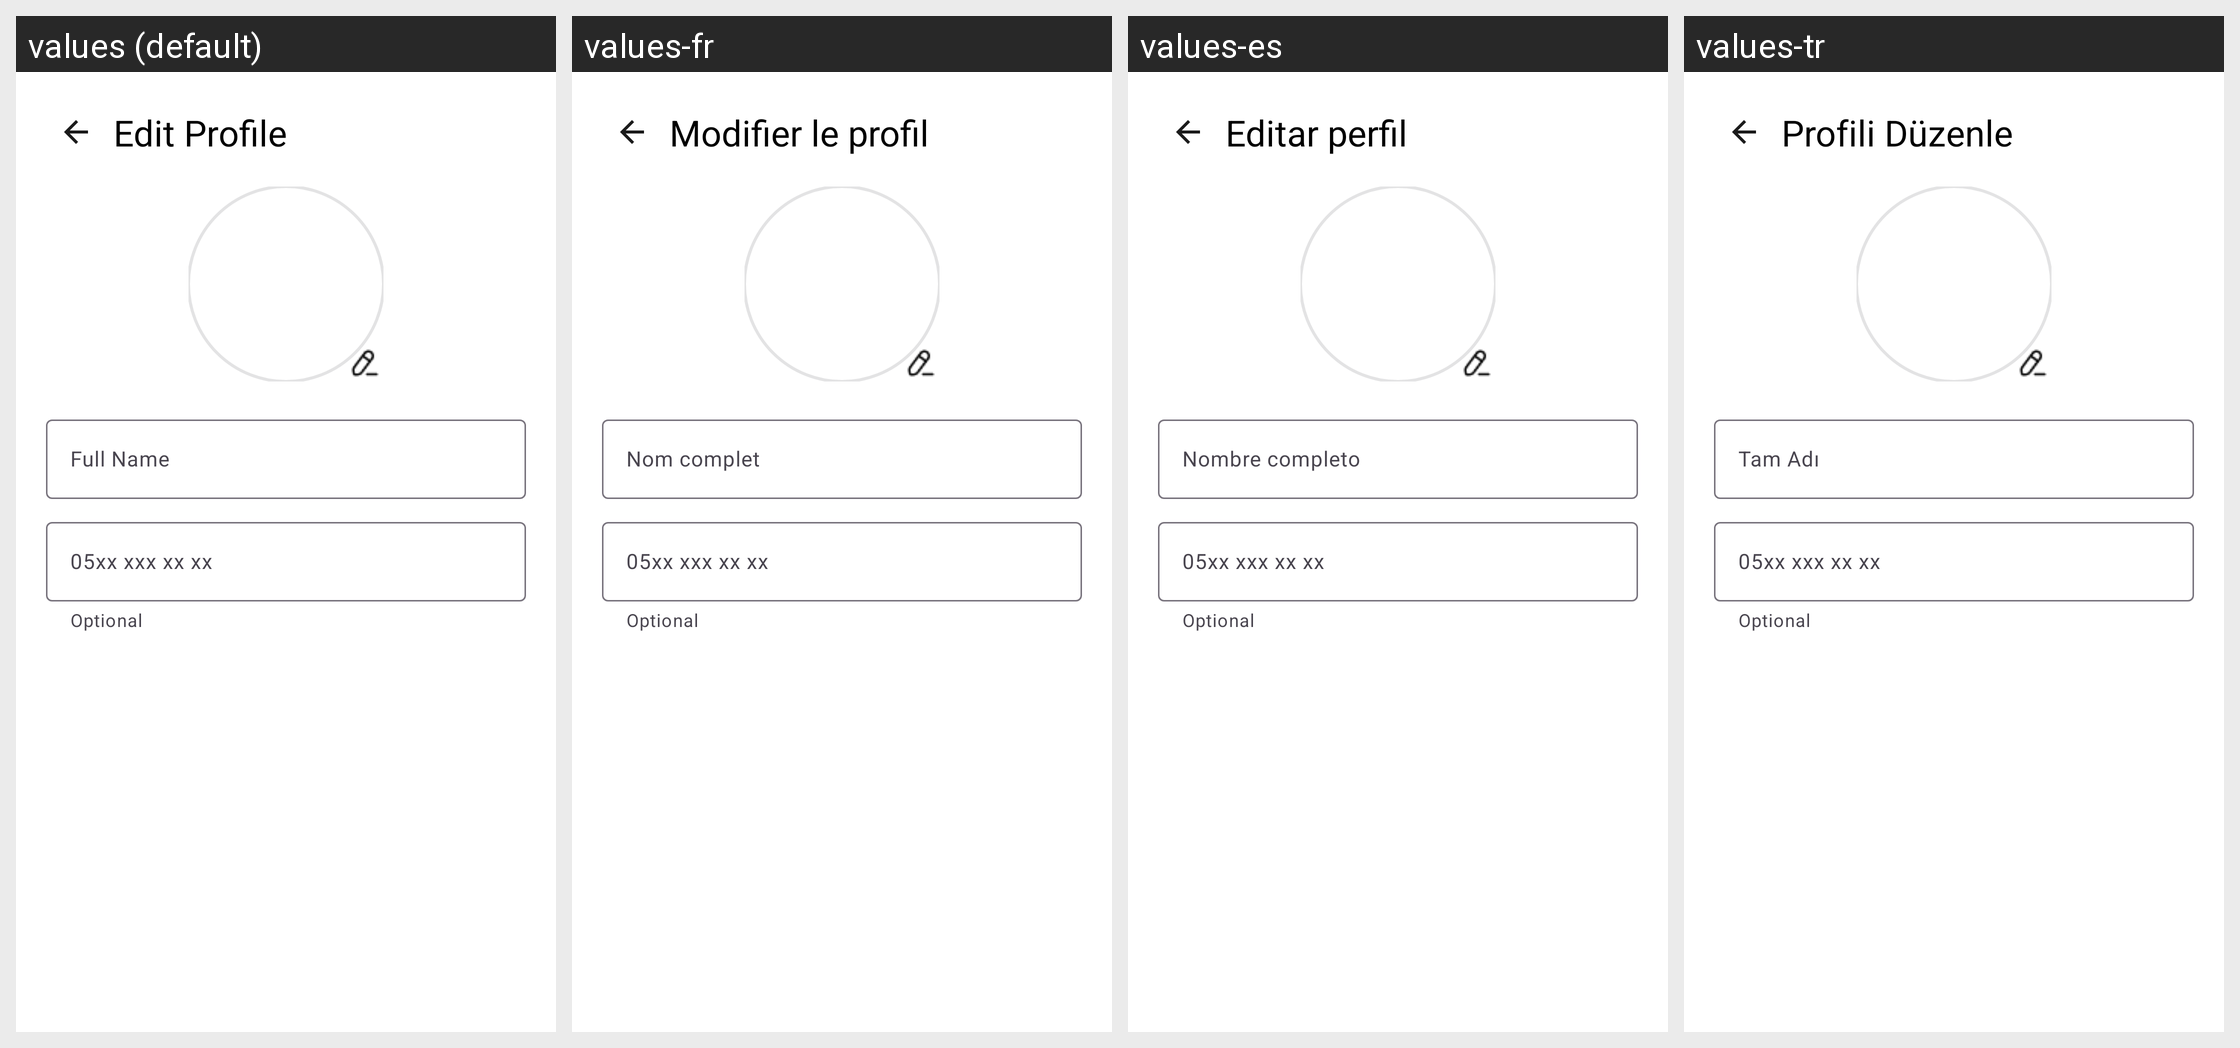

This grid shows one Android layout under several languages. Give, for every string resource on the screen, its name, the default text and each shown locale's text.
Android screen res/layout/fragment_edit_profile.xml rendered under 4 locales, left to right: values (default), values-fr, values-es, values-tr. Device: Nexus 5 (rendered at 1080×1920; each locale shown at half size, 540×960, under a caption strip naming it); theme Theme.Peti.
Other locales in the repository, not shown: values-en.
Strings drawn on this screen, with the default value and each locale's value (text and hints the layout hard-codes, and strings that could not be matched under every locale, appear in the picture but are not listed):

edit_profile
  values: Edit Profile
  values-fr: Modifier le profil
  values-es: Editar perfil
  values-tr: Profili Düzenle

full_name
  values: Full Name
  values-fr: Nom complet
  values-es: Nombre completo
  values-tr: Tam Adı

_05xx_xxx_xx_xx
  values: 05xx xxx xx xx
  values-fr: 05xx xxx xx xx
  values-es: 05xx xxx xx xx
  values-tr: 05xx xxx xx xx
